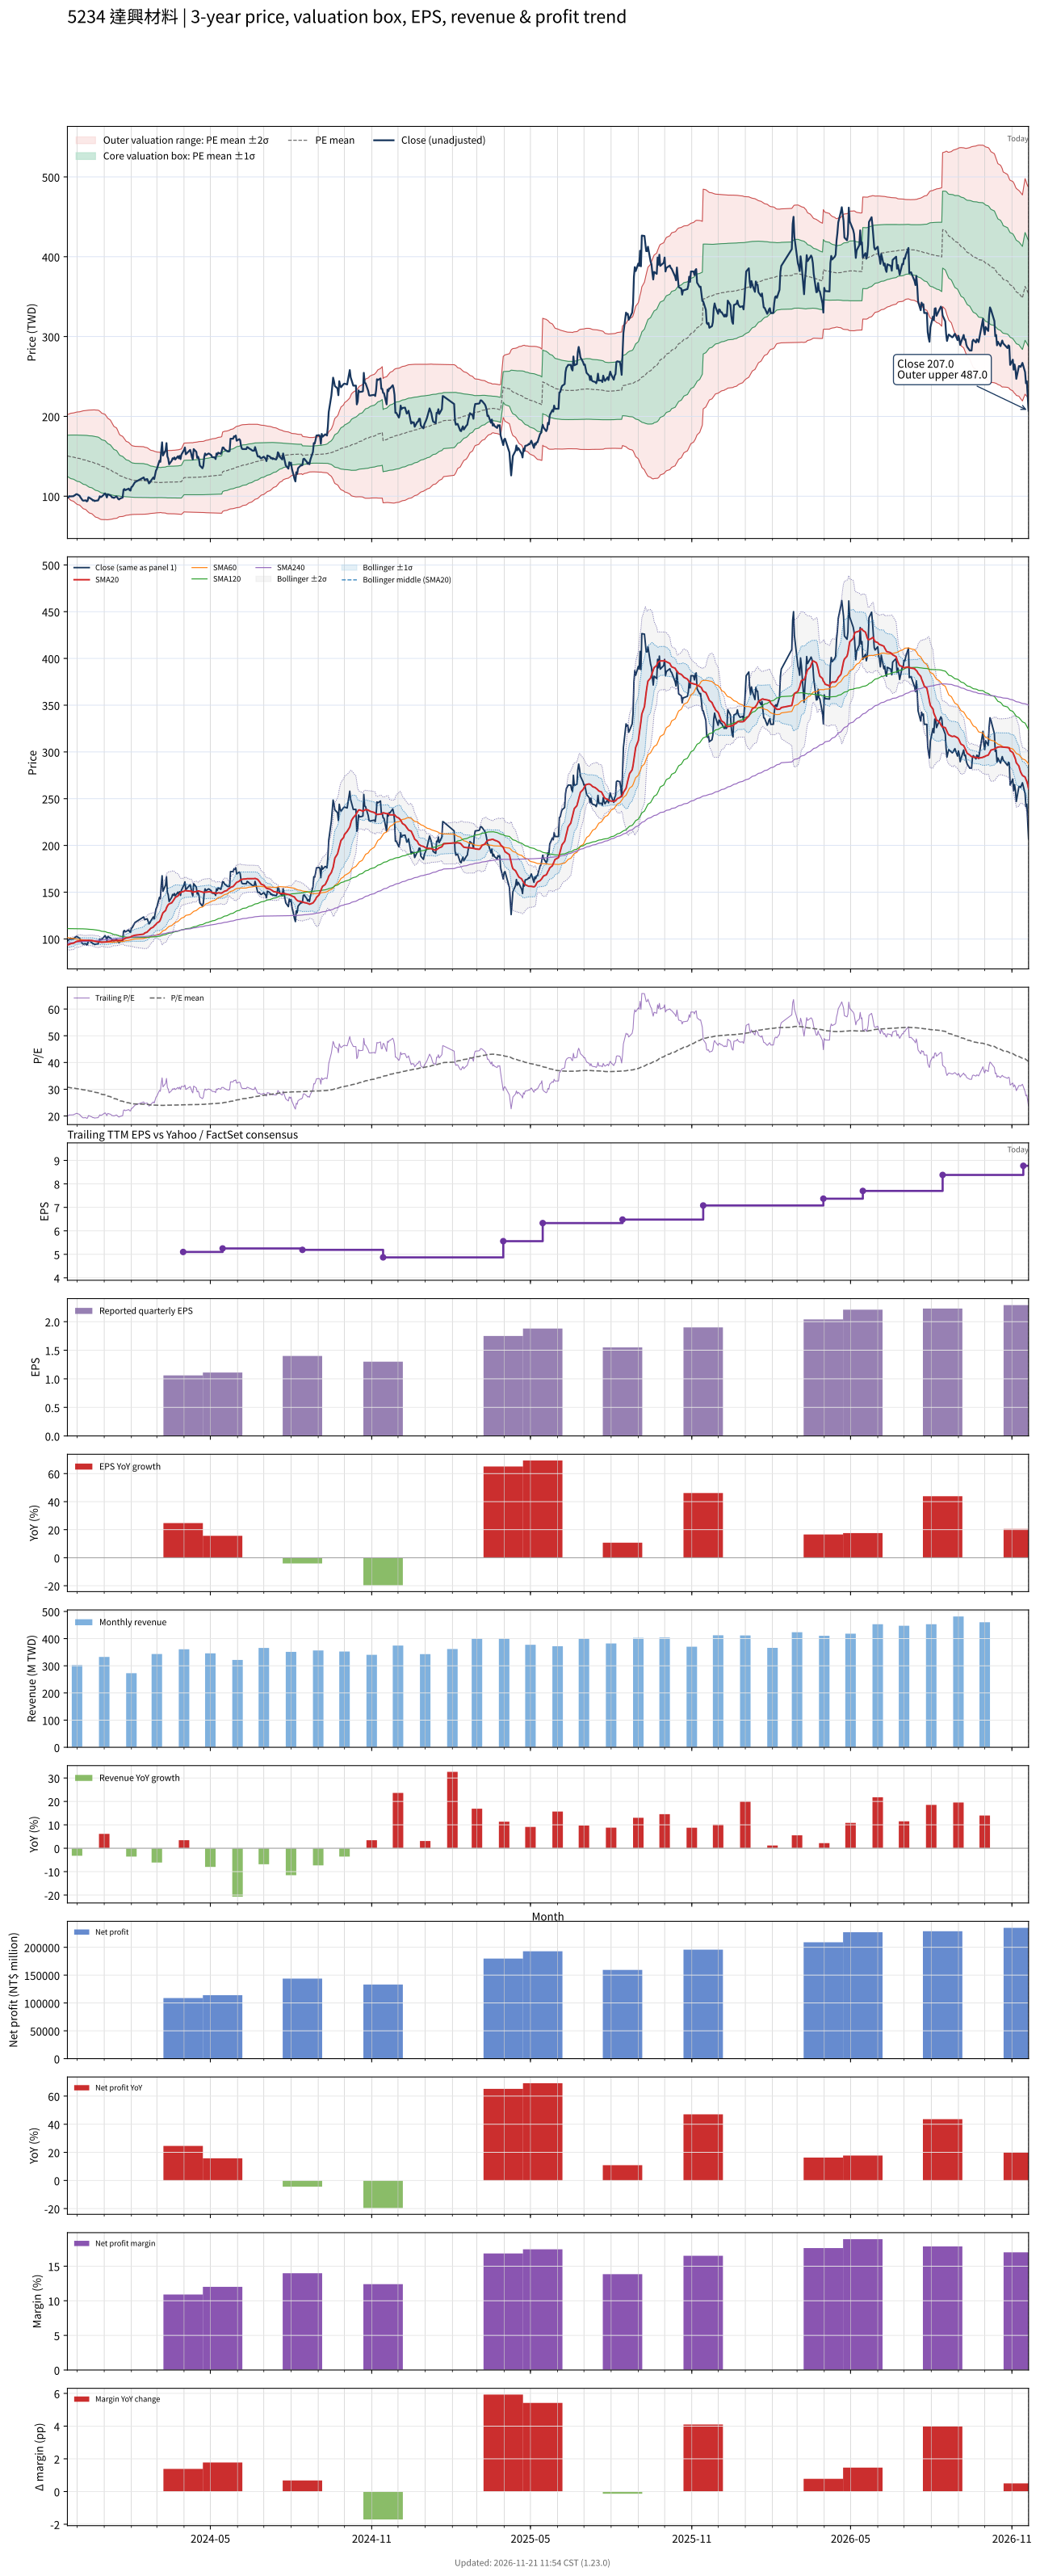

Data behind this chart, as committed beside it:
# chart-version: skill-stock-dynamic-val…
date, close, available_date, period_end, eps, ttm_eps, pe, pe_mean, pe_std, price_m2, price_m1, price_mean, price_p1, price_p2, forward_eps, forward_pe, forward_pe_mean, forward_pe_std, forward_price_m2, forward_price_m1, forward_price_mean, forward_price_p1, forward_price_p2, sma20
2023-11-20, 98, 2023-11-14, 2023-09-30, 1.62, 4.89, 20.04, 30.79, 5.275, 98.97, 124.8, 150.6, 176.4, 202.1, , , , , , , , , , 93.5
2023-11-21, 98.2, 2023-11-14, 2023-09-30, 1.62, 4.89, 20.08, 30.72, 5.36, 97.8, 124, 150.2, 176.4, 202.6, , , , , , , , , , 93.73
2023-11-22, 100, 2023-11-14, 2023-09-30, 1.62, 4.89, 20.45, 30.66, 5.436, 96.76, 123.3, 149.9, 176.5, 203.1, , , , , , , , , , 94.08
2023-11-23, 99.7, 2023-11-14, 2023-09-30, 1.62, 4.89, 20.39, 30.59, 5.511, 95.71, 122.7, 149.6, 176.6, 203.5, , , , , , , , , , 94.53
2023-11-24, 99.8, 2023-11-14, 2023-09-30, 1.62, 4.89, 20.41, 30.53, 5.585, 94.67, 122, 149.3, 176.6, 203.9, , , , , , , , , , 94.96
2023-11-27, 100, 2023-11-14, 2023-09-30, 1.62, 4.89, 20.45, 30.46, 5.658, 93.62, 121.3, 149, 176.6, 204.3, , , , , , , , , , 95.38
2023-11-28, 101, 2023-11-14, 2023-09-30, 1.62, 4.89, 20.65, 30.39, 5.726, 92.63, 120.6, 148.6, 176.6, 204.6, , , , , , , , , , 96
2023-11-29, 101.5, 2023-11-14, 2023-09-30, 1.62, 4.89, 20.76, 30.33, 5.791, 91.68, 120, 148.3, 176.6, 204.9, , , , , , , , , , 96.61
2023-11-30, 102.5, 2023-11-14, 2023-09-30, 1.62, 4.89, 20.96, 30.26, 5.854, 90.7, 119.3, 147.9, 176.6, 205.2, , , , , , , , , , 97.11
2023-12-01, 102.5, 2023-11-14, 2023-09-30, 1.62, 4.89, 20.96, 30.19, 5.914, 89.79, 118.7, 147.6, 176.5, 205.5, , , , , , , , , , 97.5
2023-12-04, 100.5, 2023-11-14, 2023-09-30, 1.62, 4.89, 20.55, 30.11, 5.979, 88.79, 118, 147.3, 176.5, 205.7, , , , , , , , , , 97.8
2023-12-05, 98.3, 2023-11-14, 2023-09-30, 1.62, 4.89, 20.1, 30.04, 6.047, 87.76, 117.3, 146.9, 176.5, 206, , , , , , , , , , 98
2023-12-06, 97, 2023-11-14, 2023-09-30, 1.62, 4.89, 19.84, 29.96, 6.118, 86.68, 116.6, 146.5, 176.4, 206.4, , , , , , , , , , 98.18
2023-12-07, 95.2, 2023-11-14, 2023-09-30, 1.62, 4.89, 19.47, 29.87, 6.193, 85.52, 115.8, 146.1, 176.4, 206.6, , , , , , , , , , 98.28
2023-12-08, 94.4, 2023-11-14, 2023-09-30, 1.62, 4.89, 19.3, 29.79, 6.267, 84.36, 115, 145.7, 176.3, 207, , , , , , , , , , 98.39
2023-12-11, 94.8, 2023-11-14, 2023-09-30, 1.62, 4.89, 19.39, 29.7, 6.339, 83.25, 114.2, 145.2, 176.2, 207.2, , , , , , , , , , 98.42
2023-12-12, 93.5, 2023-11-14, 2023-09-30, 1.62, 4.89, 19.12, 29.61, 6.411, 82.07, 113.4, 144.8, 176.1, 207.5, , , , , , , , , , 98.36
2023-12-13, 94.1, 2023-11-14, 2023-09-30, 1.62, 4.89, 19.24, 29.51, 6.48, 80.93, 112.6, 144.3, 176, 207.7, , , , , , , , , , 98.31
2023-12-14, 98.6, 2023-11-14, 2023-09-30, 1.62, 4.89, 20.16, 29.42, 6.534, 79.96, 111.9, 143.9, 175.8, 207.8, , , , , , , , , , 98.36
2023-12-15, 98.1, 2023-11-14, 2023-09-30, 1.62, 4.89, 20.06, 29.33, 6.588, 79, 111.2, 143.4, 175.6, 207.9, , , , , , , , , , 98.39
2023-12-18, 96, 2023-11-14, 2023-09-30, 1.62, 4.89, 19.63, 29.24, 6.647, 77.99, 110.5, 143, 175.5, 208, , , , , , , , , , 98.28
2023-12-19, 94.7, 2023-11-14, 2023-09-30, 1.62, 4.89, 19.37, 29.14, 6.703, 76.93, 109.7, 142.5, 175.3, 208, , , , , , , , , , 98.11
2023-12-20, 95, 2023-11-14, 2023-09-30, 1.62, 4.89, 19.43, 29.04, 6.758, 75.9, 109, 142, 175, 208.1, , , , , , , , , , 97.86
2023-12-21, 93.9, 2023-11-14, 2023-09-30, 1.62, 4.89, 19.2, 28.94, 6.814, 74.86, 108.2, 141.5, 174.8, 208.1, , , , , , , , , , 97.57
2023-12-22, 94.3, 2023-11-14, 2023-09-30, 1.62, 4.89, 19.28, 28.82, 6.856, 73.86, 107.4, 140.9, 174.4, 208, , , , , , , , , , 97.3
2023-12-25, 94.7, 2023-11-14, 2023-09-30, 1.62, 4.89, 19.37, 28.7, 6.893, 72.9, 106.6, 140.3, 174, 207.7, , , , , , , , , , 97.03
2023-12-26, 97, 2023-11-14, 2023-09-30, 1.62, 4.89, 19.84, 28.57, 6.913, 72.08, 105.9, 139.7, 173.5, 207.3, , , , , , , , , , 96.83
2023-12-27, 99.9, 2023-11-14, 2023-09-30, 1.62, 4.89, 20.43, 28.42, 6.9, 71.5, 105.2, 139, 172.7, 206.5, , , , , , , , , , 96.75
2023-12-28, 98.8, 2023-11-14, 2023-09-30, 1.62, 4.89, 20.2, 28.27, 6.875, 70.99, 104.6, 138.2, 171.8, 205.5, , , , , , , , , , 96.56
2023-12-29, 99.3, 2023-11-14, 2023-09-30, 1.62, 4.89, 20.31, 28.1, 6.821, 70.7, 104.1, 137.4, 170.8, 204.1, , , , , , , , , , 96.41
2024-01-02, 103.5, 2023-11-14, 2023-09-30, 1.62, 4.89, 21.17, 27.93, 6.74, 70.67, 103.6, 136.6, 169.5, 202.5, , , , , , , , , , 96.56
2024-01-03, 101.5, 2023-11-14, 2023-09-30, 1.62, 4.89, 20.76, 27.76, 6.657, 70.64, 103.2, 135.7, 168.3, 200.9, , , , , , , , , , 96.72
2024-01-04, 98.4, 2023-11-14, 2023-09-30, 1.62, 4.89, 20.12, 27.59, 6.589, 70.47, 102.7, 134.9, 167.1, 199.4, , , , , , , , , , 96.78
2024-01-05, 102.5, 2023-11-14, 2023-09-30, 1.62, 4.89, 20.96, 27.42, 6.504, 70.5, 102.3, 134.1, 165.9, 197.7, , , , , , , , , , 97.15
2024-01-08, 101, 2023-11-14, 2023-09-30, 1.62, 4.89, 20.65, 27.23, 6.36, 70.97, 102.1, 133.2, 164.3, 195.4, , , , , , , , , , 97.48
2024-01-09, 100, 2023-11-14, 2023-09-30, 1.62, 4.89, 20.45, 27.06, 6.253, 71.16, 101.7, 132.3, 162.9, 193.5, , , , , , , , , , 97.74
2024-01-10, 98.4, 2023-11-14, 2023-09-30, 1.62, 4.89, 20.12, 26.88, 6.15, 71.31, 101.4, 131.5, 161.5, 191.6, , , , , , , , , , 97.98
2024-01-11, 98.5, 2023-11-14, 2023-09-30, 1.62, 4.89, 20.14, 26.7, 6.026, 71.64, 101.1, 130.6, 160.1, 189.5, , , , , , , , , , 98.2
2024-01-12, 97.8, 2023-11-14, 2023-09-30, 1.62, 4.89, 20, 26.53, 5.907, 71.94, 100.8, 129.7, 158.6, 187.5, , , , , , , , , , 98.17
2024-01-15, 99.7, 2023-11-14, 2023-09-30, 1.62, 4.89, 20.39, 26.36, 5.789, 72.27, 100.6, 128.9, 157.2, 185.5, , , , , , , , , , 98.25
2024-01-16, 98.3, 2023-11-14, 2023-09-30, 1.62, 4.89, 20.1, 26.18, 5.657, 72.72, 100.4, 128, 155.7, 183.4, , , , , , , , , , 98.36
2024-01-17, 96.5, 2023-11-14, 2023-09-30, 1.62, 4.89, 19.73, 25.99, 5.474, 73.56, 100.3, 127.1, 153.9, 180.6, , , , , , , , , , 98.45
2024-01-18, 95.9, 2023-11-14, 2023-09-30, 1.62, 4.89, 19.61, 25.81, 5.312, 74.25, 100.2, 126.2, 152.2, 178.2, , , , , , , , , , 98.5
2024-01-19, 97, 2023-11-14, 2023-09-30, 1.62, 4.89, 19.84, 25.66, 5.224, 74.38, 99.92, 125.5, 151, 176.6, , , , , , , , , , 98.65
2024-01-22, 98.3, 2023-11-14, 2023-09-30, 1.62, 4.89, 20.1, 25.51, 5.131, 74.58, 99.66, 124.8, 149.8, 174.9, , , , , , , , , , 98.85
2024-01-23, 108, 2023-11-14, 2023-09-30, 1.62, 4.89, 22.09, 25.39, 5.025, 74.99, 99.56, 124.1, 148.7, 173.3, , , , , , , , , , 99.52
2024-01-24, 109, 2023-11-14, 2023-09-30, 1.62, 4.89, 22.29, 25.27, 4.941, 75.26, 99.43, 123.6, 147.7, 171.9, , , , , , , , , , 100.1
2024-01-25, 107.5, 2023-11-14, 2023-09-30, 1.62, 4.89, 21.98, 25.16, 4.848, 75.59, 99.3, 123, 146.7, 170.4, , , , , , , , , , 100.5
2024-01-26, 108, 2023-11-14, 2023-09-30, 1.62, 4.89, 22.09, 25.03, 4.739, 76.07, 99.24, 122.4, 145.6, 168.8, , , , , , , , , , 101
2024-01-29, 109.5, 2023-11-14, 2023-09-30, 1.62, 4.89, 22.39, 24.93, 4.651, 76.4, 99.15, 121.9, 144.6, 167.4, , , , , , , , , , 101.5
2024-01-30, 107.5, 2023-11-14, 2023-09-30, 1.62, 4.89, 21.98, 24.82, 4.569, 76.69, 99.03, 121.4, 143.7, 166.1, , , , , , , , , , 101.7
2024-01-31, 107, 2023-11-14, 2023-09-30, 1.62, 4.89, 21.88, 24.72, 4.508, 76.81, 98.86, 120.9, 143, 165, , , , , , , , , , 101.9
2024-02-01, 111.5, 2023-11-14, 2023-09-30, 1.62, 4.89, 22.8, 24.64, 4.443, 77.03, 98.75, 120.5, 142.2, 163.9, , , , , , , , , , 102.6
2024-02-02, 112, 2023-11-14, 2023-09-30, 1.62, 4.89, 22.9, 24.57, 4.402, 77.08, 98.61, 120.1, 141.7, 163.2, , , , , , , , , , 103.1
2024-02-05, 117.5, 2023-11-14, 2023-09-30, 1.62, 4.89, 24.03, 24.51, 4.36, 77.2, 98.52, 119.8, 141.2, 162.5, , , , , , , , , , 103.9
2024-02-15, 123.5, 2023-11-14, 2023-09-30, 1.62, 4.89, 25.26, 24.47, 4.328, 77.31, 98.47, 119.6, 140.8, 162, , , , , , , , , , 105.1
2024-02-16, 120.5, 2023-11-14, 2023-09-30, 1.62, 4.89, 24.64, 24.42, 4.294, 77.41, 98.41, 119.4, 140.4, 161.4, , , , , , , , , , 106.2
2024-02-19, 121.5, 2023-11-14, 2023-09-30, 1.62, 4.89, 24.85, 24.37, 4.248, 77.6, 98.37, 119.1, 139.9, 160.7, , , , , , , , , , 107.3
2024-02-20, 119, 2023-11-14, 2023-09-30, 1.62, 4.89, 24.34, 24.31, 4.199, 77.79, 98.32, 118.9, 139.4, 159.9, , , , , , , , , , 108.4
... 669 more rows
